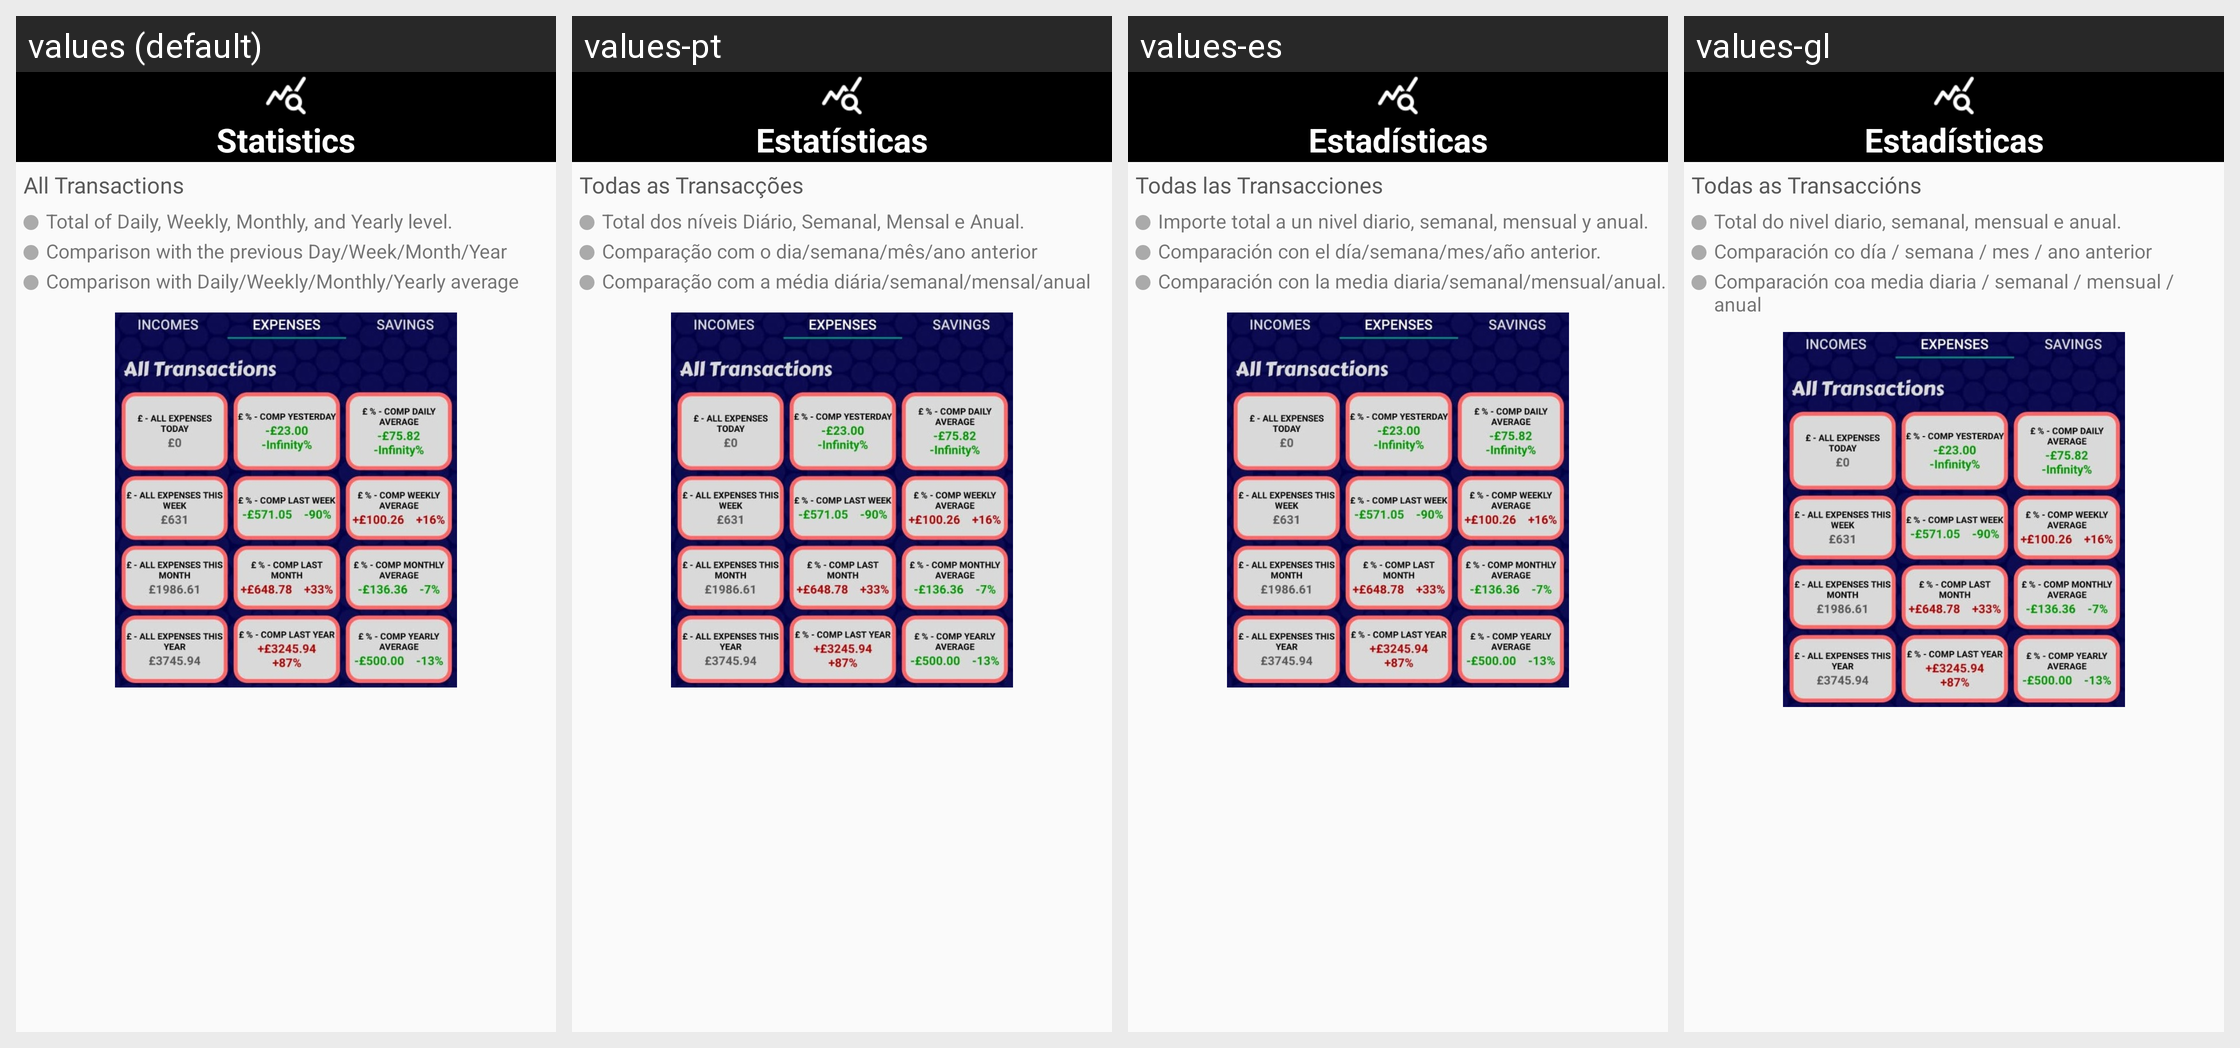

For this localized Android screen grid, give each drawn string resource with its value in every locale shown.
Android screen res/layout/fragment_step_four.xml rendered under 4 locales, left to right: values (default), values-pt, values-es, values-gl. Device: Nexus 5 (rendered at 1080×1920; each locale shown at half size, 540×960, under a caption strip naming it); theme AppTheme.
Other locales in the repository, not shown: values-ar, values-de, values-fr, values-hi, values-it, values-ro, values-ru, values-zh.
Strings drawn on this screen, with the default value and each locale's value (text and hints the layout hard-codes, and strings that could not be matched under every locale, appear in the picture but are not listed):

bottom_bar_statistics
  values: Statistics
  values-pt: Estatísticas
  values-es: Estadísticas
  values-gl: Estadísticas

statistics_transactions_title
  values: All Transactions
  values-pt: Todas as Transacções
  values-es: Todas las Transacciones
  values-gl: Todas as Transaccións

fragment_step_four_pointOne
  values: Total of Daily, Weekly, Monthly, and Yearly level.
  values-pt: Total dos níveis Diário, Semanal, Mensal e Anual.
  values-es: Importe total a un nivel diario, semanal, mensual y anual.
  values-gl: Total do nivel diario, semanal, mensual e anual.

fragment_step_four_pointTwo
  values: Comparison with the previous Day/Week/Month/Year
  values-pt: Comparação com o dia/semana/mês/ano anterior
  values-es: Comparación con el día/semana/mes/año anterior.
  values-gl: Comparación co día / semana / mes / ano anterior

fragment_step_four_pointThree
  values: Comparison with Daily/Weekly/Monthly/Yearly average
  values-pt: Comparação com a média diária/semanal/mensal/anual
  values-es: Comparación con la media diaria/semanal/mensual/anual.
  values-gl: Comparación coa media diaria / semanal / mensual / anual
